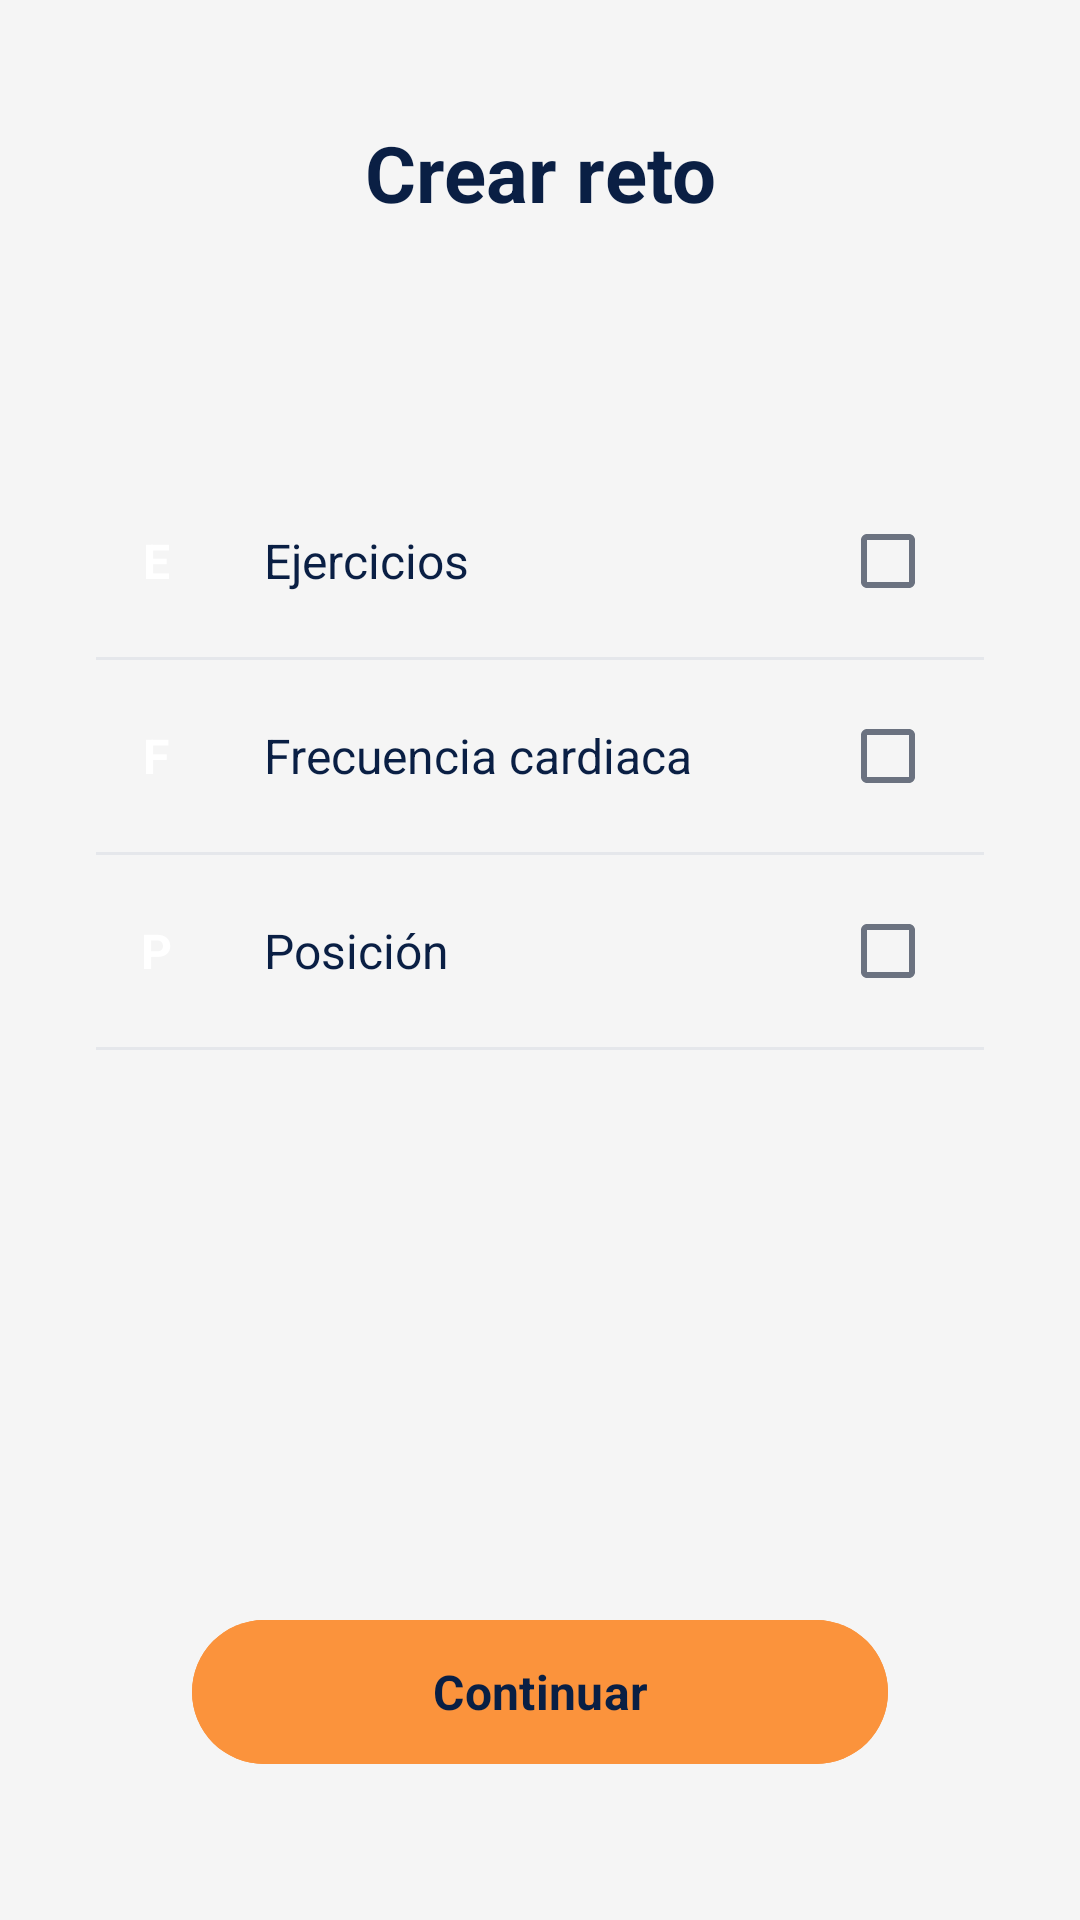

Produce the Android XML layout that renders to this screen, including the resource entries it uses.
<!-- AndroidManifest.xml: activity theme Theme.TimaAppMovil -->
<!-- res/layout/activity_create_challenge.xml -->
<?xml version="1.0" encoding="utf-8"?>
<androidx.constraintlayout.widget.ConstraintLayout
    xmlns:android="http://schemas.android.com/apk/res/android"
    xmlns:app="http://schemas.android.com/apk/res-auto"
    android:layout_width="match_parent"
    android:layout_height="match_parent"
    android:background="@color/colorBackground"
    android:paddingHorizontal="32dp">

    
    <TextView
        android:id="@+id/tv_title"
        android:layout_width="0dp"
        android:layout_height="wrap_content"
        android:text="Crear reto"
        android:textSize="26sp"
        android:textStyle="bold"
        android:textColor="@color/colorPrimary"
        android:gravity="center"
        android:layout_marginTop="40dp"
        app:layout_constraintTop_toTopOf="parent"
        app:layout_constraintStart_toStartOf="parent"
        app:layout_constraintEnd_toEndOf="parent" />

    
    <LinearLayout
        android:id="@+id/list_options"
        android:layout_width="0dp"
        android:layout_height="wrap_content"
        android:orientation="vertical"
        android:layout_marginTop="80dp"
        app:layout_constraintTop_toBottomOf="@id/tv_title"
        app:layout_constraintStart_toStartOf="parent"
        app:layout_constraintEnd_toEndOf="parent">

        
        <LinearLayout
            android:id="@+id/row_ejercicios"
            android:layout_width="match_parent"
            android:layout_height="64dp"
            android:orientation="horizontal"
            android:gravity="center_vertical"
            android:background="@color/colorBackground"
            android:clickable="true"
            android:focusable="true">

            <TextView
                android:layout_width="40dp"
                android:layout_height="40dp"
                android:text="E"
                android:textColor="#FFFFFF"
                android:textSize="16sp"
                android:textStyle="bold"
                android:gravity="center"
                android:background="@drawable/circle_avatar" />

            <TextView
                android:layout_width="0dp"
                android:layout_height="wrap_content"
                android:layout_weight="1"
                android:text="Ejercicios"
                android:textSize="16sp"
                android:textColor="@color/colorPrimary"
                android:layout_marginStart="16dp" />

            <CheckBox
                android:id="@+id/cb_ejercicios"
                android:layout_width="wrap_content"
                android:layout_height="wrap_content"
                android:checked="false"
                android:clickable="false"
                android:focusable="false"
                android:buttonTint="@color/colorPrimary" />
        </LinearLayout>

        <View android:layout_width="match_parent" android:layout_height="1dp" android:background="@color/colorDivider" />

        
        <LinearLayout
            android:id="@+id/row_frecuencia"
            android:layout_width="match_parent"
            android:layout_height="64dp"
            android:orientation="horizontal"
            android:gravity="center_vertical"
            android:background="@color/colorBackground"
            android:clickable="true"
            android:focusable="true">

            <TextView
                android:layout_width="40dp"
                android:layout_height="40dp"
                android:text="F"
                android:textColor="#FFFFFF"
                android:textSize="16sp"
                android:textStyle="bold"
                android:gravity="center"
                android:background="@drawable/circle_avatar" />

            <TextView
                android:layout_width="0dp"
                android:layout_height="wrap_content"
                android:layout_weight="1"
                android:text="Frecuencia cardiaca"
                android:textSize="16sp"
                android:textColor="@color/colorPrimary"
                android:layout_marginStart="16dp" />

            <CheckBox
                android:id="@+id/cb_frecuencia"
                android:layout_width="wrap_content"
                android:layout_height="wrap_content"
                android:checked="false"
                android:clickable="false"
                android:focusable="false"
                android:buttonTint="@color/colorPrimary" />
        </LinearLayout>

        <View android:layout_width="match_parent" android:layout_height="1dp" android:background="@color/colorDivider" />

        
        <LinearLayout
            android:id="@+id/row_posicion"
            android:layout_width="match_parent"
            android:layout_height="64dp"
            android:orientation="horizontal"
            android:gravity="center_vertical"
            android:background="@color/colorBackground"
            android:clickable="true"
            android:focusable="true">

            <TextView
                android:layout_width="40dp"
                android:layout_height="40dp"
                android:text="P"
                android:textColor="#FFFFFF"
                android:textSize="16sp"
                android:textStyle="bold"
                android:gravity="center"
                android:background="@drawable/circle_avatar" />

            <TextView
                android:layout_width="0dp"
                android:layout_height="wrap_content"
                android:layout_weight="1"
                android:text="Posición"
                android:textSize="16sp"
                android:textColor="@color/colorPrimary"
                android:layout_marginStart="16dp" />

            <CheckBox
                android:id="@+id/cb_posicion"
                android:layout_width="wrap_content"
                android:layout_height="wrap_content"
                android:checked="false"
                android:clickable="false"
                android:focusable="false"
                android:buttonTint="@color/colorPrimary" />
        </LinearLayout>

        <View android:layout_width="match_parent" android:layout_height="1dp" android:background="@color/colorDivider" />

    </LinearLayout>

    
    <com.google.android.material.button.MaterialButton
        android:id="@+id/btn_continuar"
        style="@style/TimaButtonPrimary"
        android:layout_width="0dp"
        android:layout_height="56dp"
        android:text="Continuar"
        android:layout_marginStart="32dp"
        android:layout_marginEnd="32dp"
        android:layout_marginBottom="48dp"
        app:layout_constraintBottom_toBottomOf="parent"
        app:layout_constraintStart_toStartOf="parent"
        app:layout_constraintEnd_toEndOf="parent" />

</androidx.constraintlayout.widget.ConstraintLayout>
<!-- resources referenced by this layout -->
<resources>
  <color name="colorBackground">#F5F5F5</color>
  <color name="colorDivider">#E5E7EB</color>
  <color name="colorPrimary">#0A1F44</color>
  <style name="TimaButtonPrimary" parent="Widget.Material3.Button">
          <item name="android:backgroundTint">@color/colorSecondary</item>
          <item name="android:textColor">@color/colorOnSecondary</item>
          <item name="android:textSize">16sp</item>
          <item name="android:textStyle">bold</item>
          <item name="android:layout_width">match_parent</item>
          <item name="android:layout_height">56dp</item>
          <item name="cornerRadius">28dp</item>
          <item name="android:stateListAnimator">@null</item>
          <item name="elevation">0dp</item>
      </style>
  <style name="Theme.TimaAppMovil" parent="Theme.Material3.Light.NoActionBar">
  
          
          <item name="colorPrimary">@color/colorPrimary</item>
          <item name="colorOnPrimary">@color/colorOnPrimary</item>
          <item name="colorPrimaryContainer">@color/colorPrimaryVariant</item>
          <item name="colorOnPrimaryContainer">@color/colorOnPrimary</item>
  
          <item name="colorSecondary">@color/colorSecondary</item>
          <item name="colorOnSecondary">@color/colorOnSecondary</item>
          <item name="colorSecondaryContainer">@color/colorSecondaryVariant</item>
          <item name="colorOnSecondaryContainer">@color/colorOnSecondary</item>
  
          <item name="colorTertiary">@color/colorTertiary</item>
          <item name="colorOnTertiary">@color/colorOnTertiary</item>
  
          
          <item name="android:colorBackground">@color/colorBackground</item>
          <item name="colorOnBackground">@color/colorOnBackground</item>
  
          <item name="colorSurface">@color/colorSurface</item>
          <item name="colorSurfaceVariant">@color/colorSurfaceVariant</item>
          <item name="colorOnSurface">@color/colorOnSurface</item>
          <item name="colorOnSurfaceVariant">@color/colorOnSurfaceVariant</item>
  
          
          <item name="colorError">@color/colorError</item>
          <item name="colorOnError">@color/colorOnError</item>
  
          
          <item name="android:statusBarColor">@color/colorStatusBar</item>
          <item name="android:navigationBarColor">@color/colorNavigationBar</item>
          <item name="android:windowLightStatusBar">false</item>
  
          
          <item name="android:fontFamily">sans-serif</item>
          <item name="android:textColorPrimary">@color/textPrimary</item>
          <item name="android:textColorSecondary">@color/textSecondary</item>
  
          
          <item name="colorOutline">@color/colorOutline</item>
  
          
          <item name="android:windowBackground">@color/colorBackground</item>
  
      </style>
  <color name="colorSecondary">#FB933C</color>
  <color name="colorOnSecondary">#091F44</color>
  <color name="colorOnPrimary">#FFFFFF</color>
  <color name="colorPrimaryVariant">#162E5E</color>
  <color name="colorSecondaryVariant">#E07820</color>
  <color name="colorTertiary">#FFF3E0</color>
  <color name="colorOnTertiary">#0A1F44</color>
  <color name="colorOnBackground">#1A1A1A</color>
  <color name="colorSurface">#FFFFFF</color>
  <color name="colorSurfaceVariant">#ECECEC</color>
  <color name="colorOnSurface">#1A1A1A</color>
  <color name="colorOnSurfaceVariant">#6B7280</color>
  <color name="colorError">#D32F2F</color>
  <color name="colorOnError">#FFFFFF</color>
  <color name="colorStatusBar">#0A1F44</color>
  <color name="colorNavigationBar">#FFFFFF</color>
  <color name="textPrimary">#1A1A1A</color>
  <color name="textSecondary">#6B7280</color>
  <color name="colorOutline">#D1D5DB</color>
</resources>
